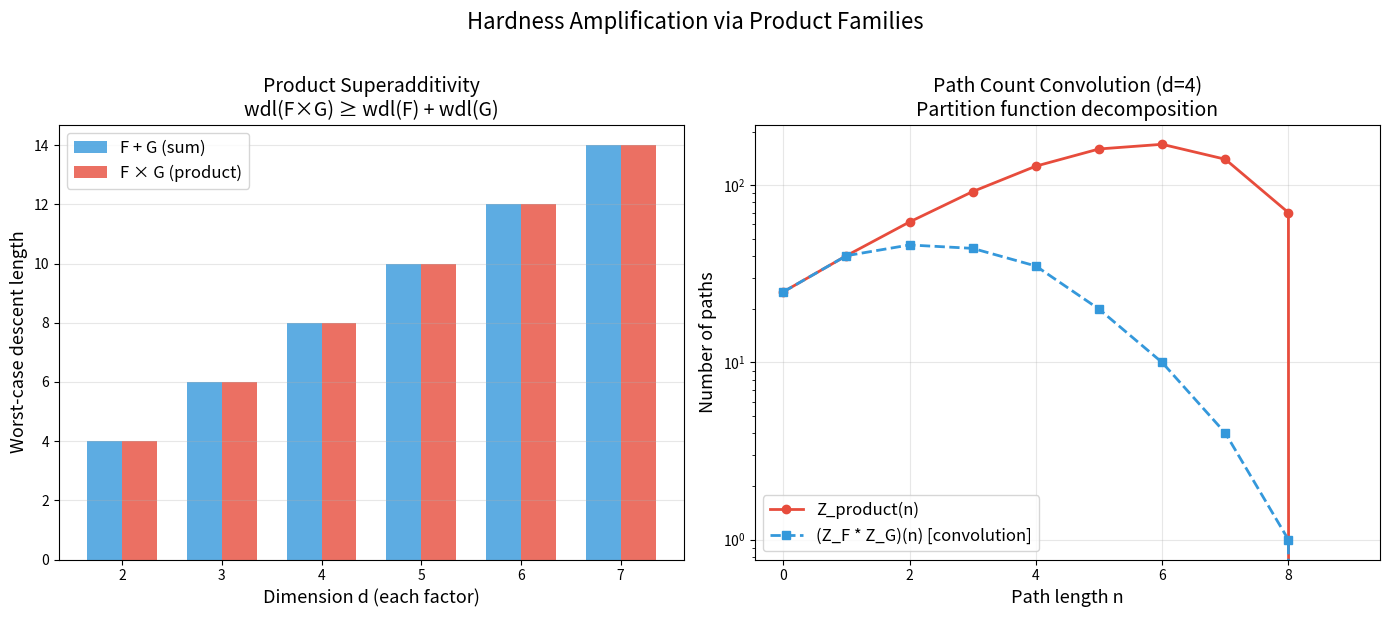

The matplotlib source for this figure:
#!/usr/bin/env python3
"""
Visualization 3: Product Superadditivity and Path Count Convolution

Left panel: Demonstrates that worst-case descent lengths are superadditive
under the product construction (the tensorization lower bound).

Right panel: Shows descending path counts for individual families and their
product, illustrating the convolution bound from statistical mechanics.

This visualization connects exchange complexity to hardness amplification
and partition function theory.
"""

import matplotlib
matplotlib.use('Agg')
import matplotlib.pyplot as plt
import math
from collections import defaultdict

# ─── Inline Implementation ───
class ExchangeFamily:
    def __init__(self, dim, states, measure, edges):
        self.dim = dim
        self.states = sorted(states)
        self.measure = measure
        self.adj = defaultdict(list)
        for (u, v) in edges:
            self.adj[u].append(v)

def compute_longest_chain(F):
    dp = {}
    def dfs(s):
        if s in dp: return dp[s]
        dp[s] = 0
        for t in F.adj[s]:
            dp[s] = max(dp[s], 1 + dfs(t))
        return dp[s]
    return max(dfs(s) for s in F.states) if F.states else 0

def linear_chain(d):
    states = list(range(d + 1))
    measure = {s: s for s in states}
    edges = {(i, i - 1) for i in range(1, d + 1)}
    return ExchangeFamily(d, states, measure, edges)

def product_family(F, G):
    n_g = len(G.states)
    g_idx = {s: i for i, s in enumerate(G.states)}
    f_idx = {s: i for i, s in enumerate(F.states)}
    states, measure, edges = [], {}, set()
    for sf in F.states:
        for sg in G.states:
            pair = f_idx[sf] * n_g + g_idx[sg]
            states.append(pair)
            measure[pair] = F.measure[sf] + G.measure[sg]
    for sf in F.states:
        for tf in F.adj[sf]:
            for sg in G.states:
                u = f_idx[sf] * n_g + g_idx[sg]
                v = f_idx[tf] * n_g + g_idx[sg]
                edges.add((u, v))
    for sg in G.states:
        for tg in G.adj[sg]:
            for sf in F.states:
                u = f_idx[sf] * n_g + g_idx[sg]
                v = f_idx[sf] * n_g + g_idx[tg]
                edges.add((u, v))
    return ExchangeFamily(F.dim + G.dim, states, measure, edges)

def count_paths(F, n):
    current = {s: 1 for s in F.states}
    if n == 0: return sum(current.values())
    for _ in range(n):
        nxt = defaultdict(int)
        for s in F.states:
            if current.get(s, 0) > 0:
                for t in F.adj[s]:
                    nxt[t] += current[s]
        current = dict(nxt)
    return sum(current.values())

# ─── Left Panel: Superadditivity ───
fig, (ax1, ax2) = plt.subplots(1, 2, figsize=(14, 6))

dims = list(range(2, 8))
worst_F = []
worst_G = []
worst_P = []
sums = []

for d in dims:
    F = linear_chain(d)
    G = linear_chain(d)
    P = product_family(F, G)
    wf = compute_longest_chain(F)
    wg = compute_longest_chain(G)
    wp = compute_longest_chain(P)
    worst_F.append(wf)
    worst_G.append(wg)
    worst_P.append(wp)
    sums.append(wf + wg)

x = range(len(dims))
width = 0.35
bars1 = ax1.bar([i - width/2 for i in x], sums, width, label='F + G (sum)',
                color='#3498db', alpha=0.8)
bars2 = ax1.bar([i + width/2 for i in x], worst_P, width, label='F × G (product)',
                color='#e74c3c', alpha=0.8)

ax1.set_xlabel('Dimension d (each factor)', fontsize=13)
ax1.set_ylabel('Worst-case descent length', fontsize=13)
ax1.set_title('Product Superadditivity\nwdl(F×G) ≥ wdl(F) + wdl(G)', fontsize=14)
ax1.set_xticks(list(x))
ax1.set_xticklabels([str(d) for d in dims])
ax1.legend(fontsize=12)
ax1.grid(True, alpha=0.3, axis='y')

# ─── Right Panel: Path Count Convolution ───
d = 4
F = linear_chain(d)
G = linear_chain(d)
P = product_family(F, G)

max_n = 2 * d + 2
ns = list(range(max_n))
counts_f = [count_paths(F, n) for n in ns]
counts_g = [count_paths(G, n) for n in ns]
counts_p = [count_paths(P, n) for n in ns]
convolution = []
for n in ns:
    conv = sum(counts_f[i] * counts_g[n - i]
               for i in range(n + 1)
               if n - i < len(counts_g))
    convolution.append(conv)

ax2.plot(ns, counts_p, 'o-', color='#e74c3c', linewidth=2, markersize=6,
         label='Z_product(n)')
ax2.plot(ns, convolution, 's--', color='#3498db', linewidth=2, markersize=6,
         label='(Z_F * Z_G)(n) [convolution]')

ax2.set_xlabel('Path length n', fontsize=13)
ax2.set_ylabel('Number of paths', fontsize=13)
ax2.set_title(f'Path Count Convolution (d={d})\nPartition function decomposition', fontsize=14)
ax2.legend(fontsize=12)
ax2.grid(True, alpha=0.3)
if max(counts_p + convolution) > 100:
    ax2.set_yscale('log')

fig.suptitle('Hardness Amplification via Product Families', fontsize=16, y=1.02)
plt.tight_layout()
plt.savefig('viz_product_superadditivity.png', dpi=150, bbox_inches='tight')
print("Saved viz_product_superadditivity.png")
